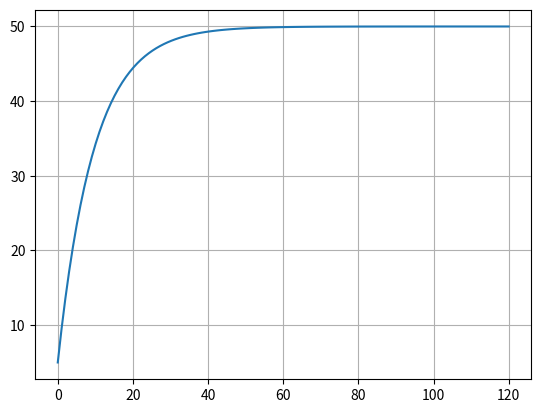

Here is the Python script that generated this plot:
import numpy as np
import matplotlib.pyplot as plt

A = 10
h0 = 0
h_t = []
h_e = 0

# Entrada
ai = 0.5
Ki = 100
Fi = ai * Ki

# Saída
ao = 1
Ko = 1
Fo = ao * Ko

stop = 120
step = 1
t = np.linspace(0,stop,stop)

for i in range(len(t)):
    h = h0 + (1/A) * (Fi - ( Fo * h0 )) * step
    h0 = h
    h_t.append(h)

plt.plot(t,h_t)
plt.grid()
plt.show()